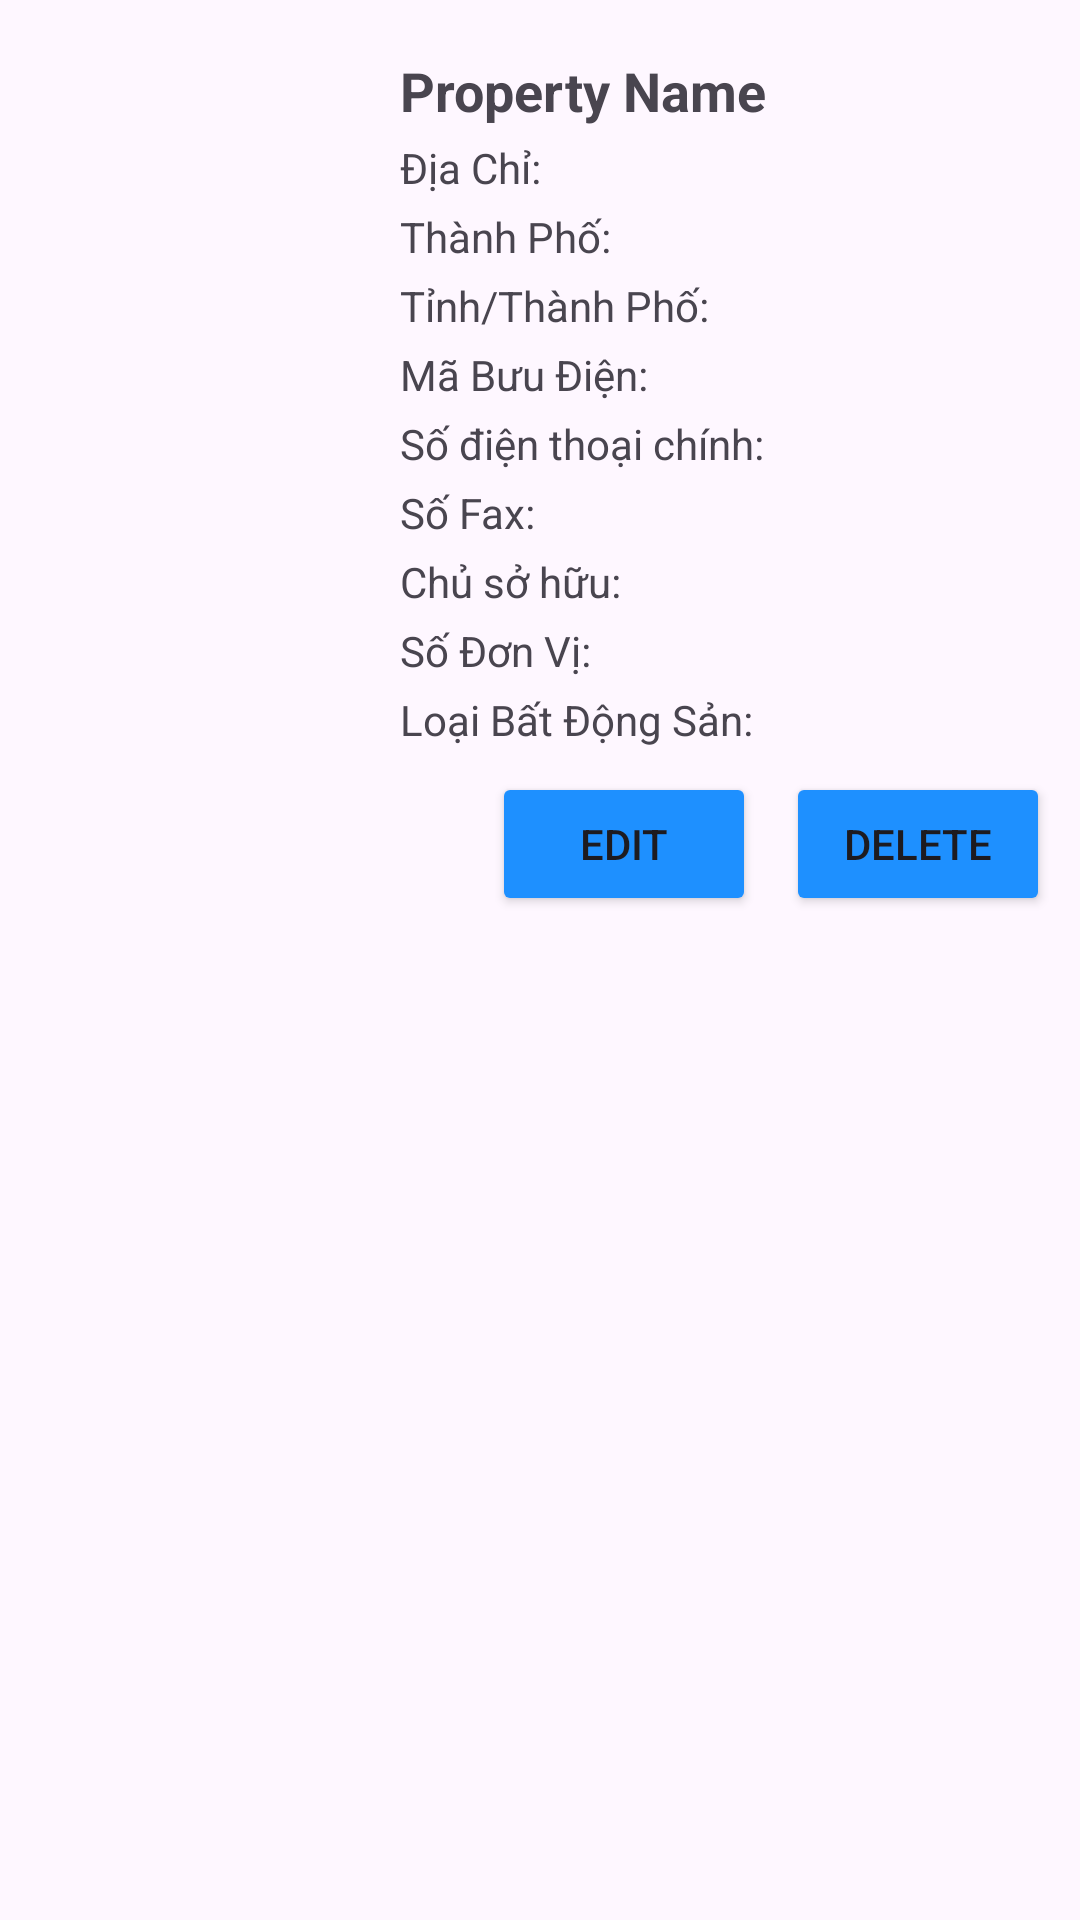

This screen was rendered from an Android layout file. Write that file and the resources it references.
<!-- AndroidManifest.xml: application theme Theme.SE1731_HouseRentailProject_Group1 -->
<!-- res/layout/property_item.xml -->
<?xml version="1.0" encoding="utf-8"?>
<LinearLayout xmlns:android="http://schemas.android.com/apk/res/android"
    android:layout_width="match_parent"
    android:layout_height="wrap_content"
    android:orientation="horizontal"
    android:padding="10dp"
    android:background="?android:attr/selectableItemBackground"
    android:layout_marginBottom="8dp"
    android:elevation="4dp">

    
    <ImageView
        android:id="@+id/image_display"
        android:layout_width="0dp"
        android:layout_height="200dp"
        android:layout_weight="1"
        android:scaleType="centerCrop"
        android:contentDescription="Property Image" />

    
    <LinearLayout
        android:layout_width="0dp"
        android:layout_height="wrap_content"
        android:layout_weight="2"
        android:orientation="vertical"
        android:paddingStart="10dp"
        android:gravity="center_vertical">

        <TextView
            android:id="@+id/property_name"
            android:layout_width="wrap_content"
            android:layout_height="wrap_content"
            android:text="Property Name"
            android:textSize="18sp"
            android:textStyle="bold"
            android:paddingTop="8dp" />

        <TextView
            android:id="@+id/property_address"
            android:layout_width="wrap_content"
            android:layout_height="wrap_content"
            android:text="Địa Chỉ: "
            android:paddingTop="4dp" />

        <TextView
            android:id="@+id/property_city"
            android:layout_width="wrap_content"
            android:layout_height="wrap_content"
            android:text="Thành Phố: "
            android:paddingTop="4dp" />

        <TextView
            android:id="@+id/property_state"
            android:layout_width="wrap_content"
            android:layout_height="wrap_content"
            android:text="Tỉnh/Thành Phố: "
            android:paddingTop="4dp" />

        <TextView
            android:id="@+id/property_postal_code"
            android:layout_width="wrap_content"
            android:layout_height="wrap_content"
            android:text="Mã Bưu Điện: "
            android:paddingTop="4dp" />

        <TextView
            android:id="@+id/property_phone"
            android:layout_width="wrap_content"
            android:layout_height="wrap_content"
            android:text="Số điện thoại chính: "
            android:paddingTop="4dp" />

        <TextView
            android:id="@+id/property_fax"
            android:layout_width="wrap_content"
            android:layout_height="wrap_content"
            android:text="Số Fax: "
            android:paddingTop="4dp" />

        <TextView
            android:id="@+id/property_owner"
            android:layout_width="wrap_content"
            android:layout_height="wrap_content"
            android:text="Chủ sở hữu: "
            android:paddingTop="4dp" />

        <TextView
            android:id="@+id/property_unit"
            android:layout_width="wrap_content"
            android:layout_height="wrap_content"
            android:text="Số Đơn Vị: "
            android:paddingTop="4dp" />

        <TextView
            android:id="@+id/property_type"
            android:layout_width="wrap_content"
            android:layout_height="wrap_content"
            android:text="Loại Bất Động Sản: "
            android:paddingTop="4dp" />

        <LinearLayout
            android:layout_width="match_parent"
            android:layout_height="wrap_content"
            android:orientation="horizontal"
            android:gravity="end"
            android:paddingTop="8dp">

            <Button
                android:id="@+id/edit_button"
                android:layout_width="wrap_content"
                android:layout_height="wrap_content"
                android:layout_marginEnd="10dp"
                android:backgroundTint="#1E90FF"
                android:text="Edit" />

            <Button
                android:id="@+id/delete_button"
                android:layout_width="wrap_content"
                android:layout_height="wrap_content"
                android:backgroundTint="#1E90FF"
                android:text="Delete" />
        </LinearLayout>
    </LinearLayout>
</LinearLayout>
<!-- resources referenced by this layout -->
<resources>
  <style name="Theme.SE1731_HouseRentailProject_Group1" parent="Base.Theme.SE1731_HouseRentailProject_Group1" />
  <style name="Base.Theme.SE1731_HouseRentailProject_Group1" parent="Theme.Material3.DayNight.NoActionBar">
          
          
      </style>
</resources>
